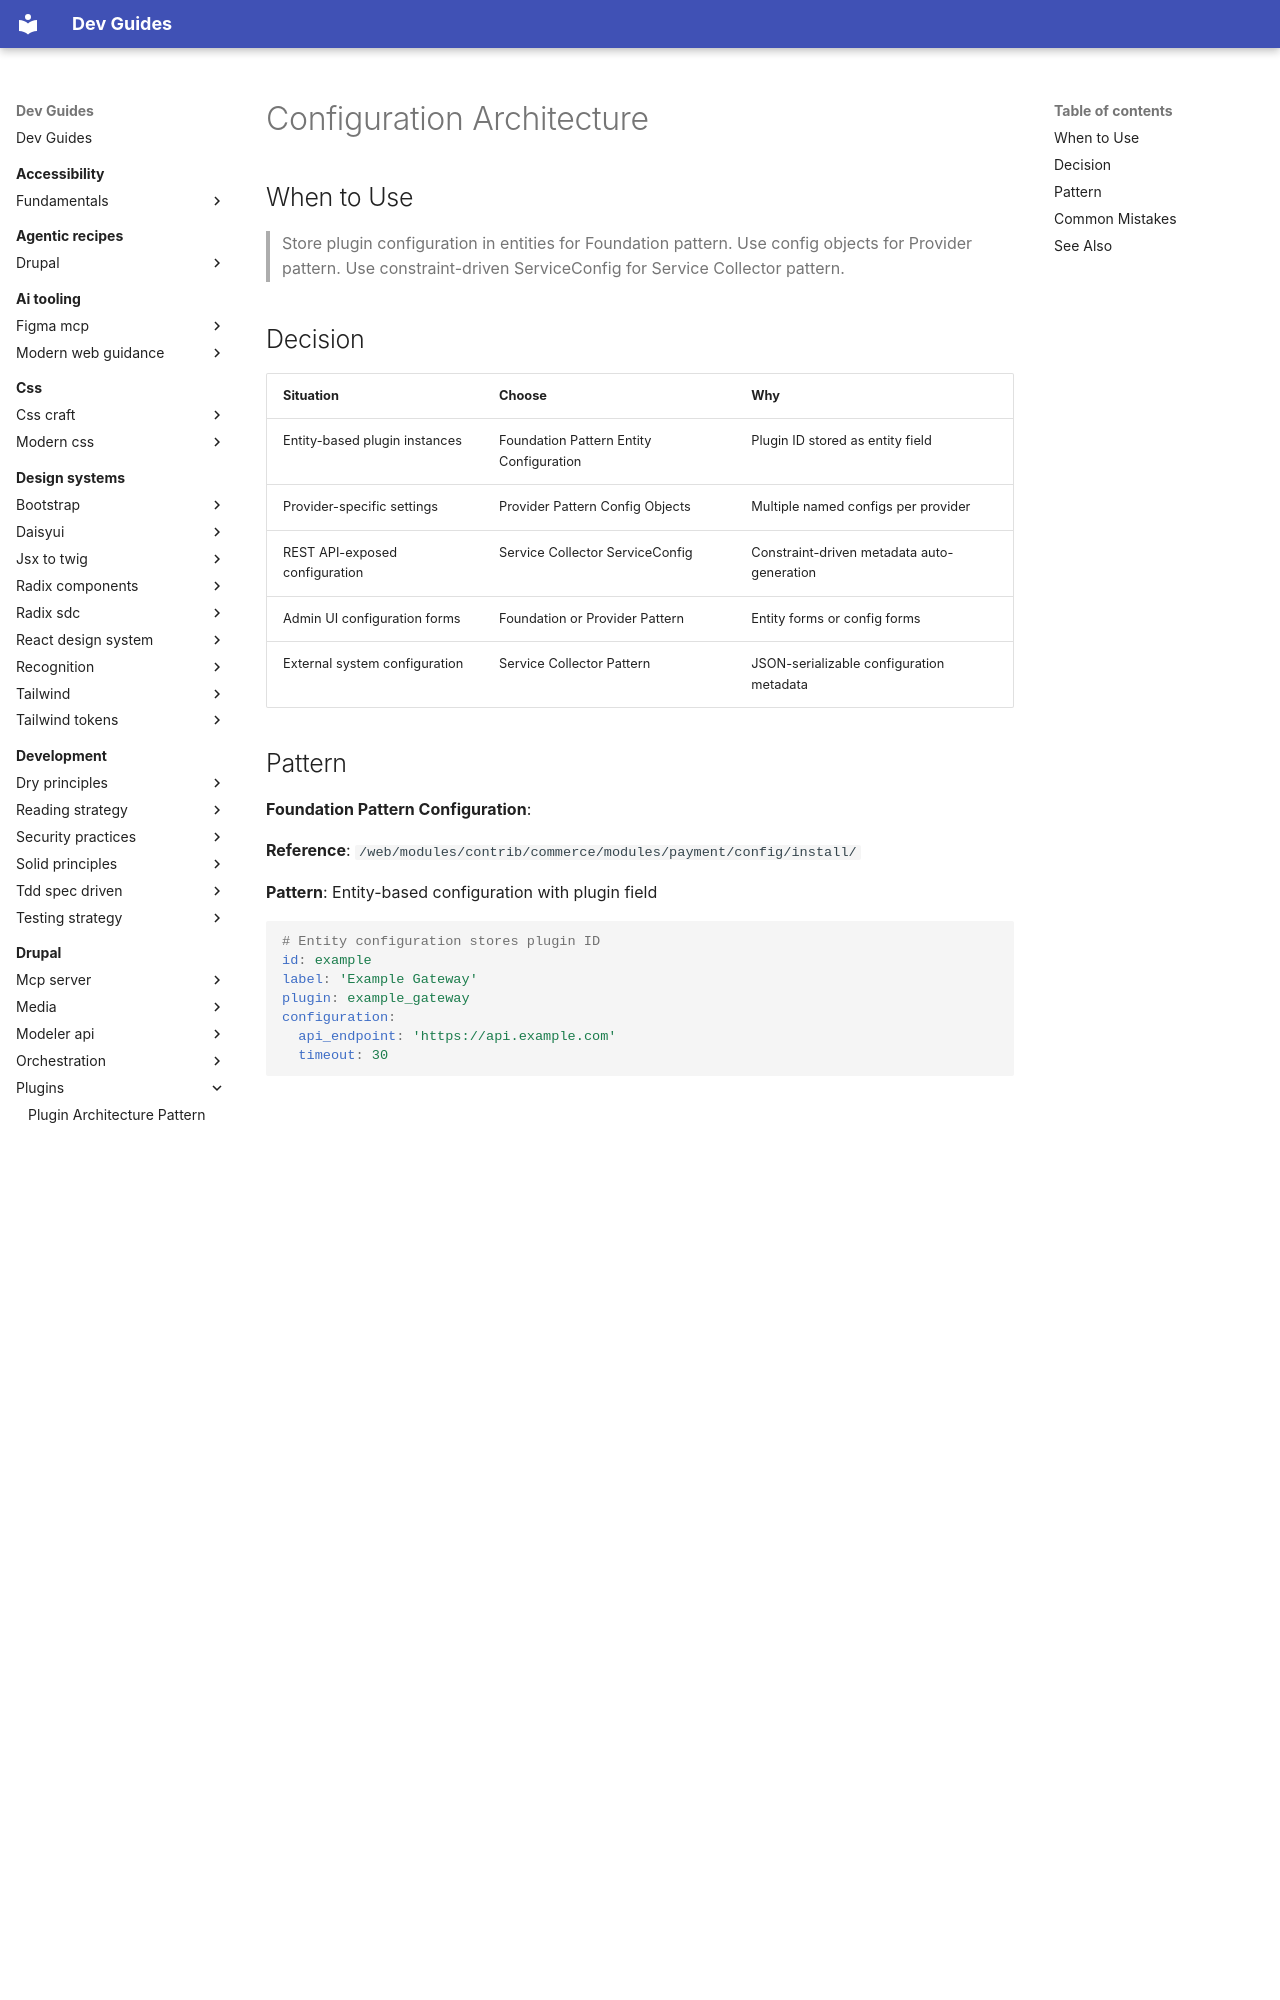

repository: camoa/dev-guides · page: drupal/plugins/configuration-architecture/index.html · generator: mkdocs

---
description: Store and manage plugin configuration across patterns
tldr: "Store plugin configuration in entities for Foundation pattern. Use config objects for Provider pattern."
drupal_version: "11.x"
---

# Configuration Architecture

## When to Use

> Store plugin configuration in entities for Foundation pattern. Use config objects for Provider pattern. Use constraint-driven ServiceConfig for Service Collector pattern.

## Decision

| Situation | Choose | Why |
|-----------|--------|-----|
| Entity-based plugin instances | Foundation Pattern Entity Configuration | Plugin ID stored as entity field |
| Provider-specific settings | Provider Pattern Config Objects | Multiple named configs per provider |
| REST API-exposed configuration | Service Collector ServiceConfig | Constraint-driven metadata auto-generation |
| Admin UI configuration forms | Foundation or Provider Pattern | Entity forms or config forms |
| External system configuration | Service Collector Pattern | JSON-serializable configuration metadata |

## Pattern

**Foundation Pattern Configuration**:

**Reference**: `/web/modules/contrib/commerce/modules/payment/config/install/`

**Pattern**: Entity-based configuration with plugin field

```yaml
# Entity configuration stores plugin ID
id: example
label: 'Example Gateway'
plugin: example_gateway
configuration:
  api_endpoint: 'https://api.example.com'
  timeout: 30
```

**Provider Pattern Configuration**:

**Reference**: AI module provider configuration pattern

```yaml
# Provider module configuration
configs:
  default:
    api_key: ''
    timeout: 30
  production:
    api_key: ''
    timeout: 60

# Main module default provider settings
default_providers:
  process: 'example'
default_configs:
  process: 'default'
```

**Service Collector Pattern Configuration**:

**Reference**: `/web/modules/contrib/orchestration/src/ServiceConfig.php`

**Pattern**: Constraint-driven self-describing configuration

```php
// ServiceConfig with constraints auto-generates UI metadata
new ServiceConfig(
  key: 'webhook_id',
  label: 'Webhook',
  description: 'Select registered webhook',
  required: true,
  type: 'string',
  constraints: [
    'Choice' => [
      'choices' => ['webhook1' => 'Webhook 1', 'webhook2' => 'Webhook 2']
    ]
  ]
)
// Auto-generates: {options: [{key: 'webhook1', name: 'Webhook 1'}, ...]}
```

**Key Advantage**: Configuration metadata embedded in service definition, automatically exposed via REST API for external UI generation.
